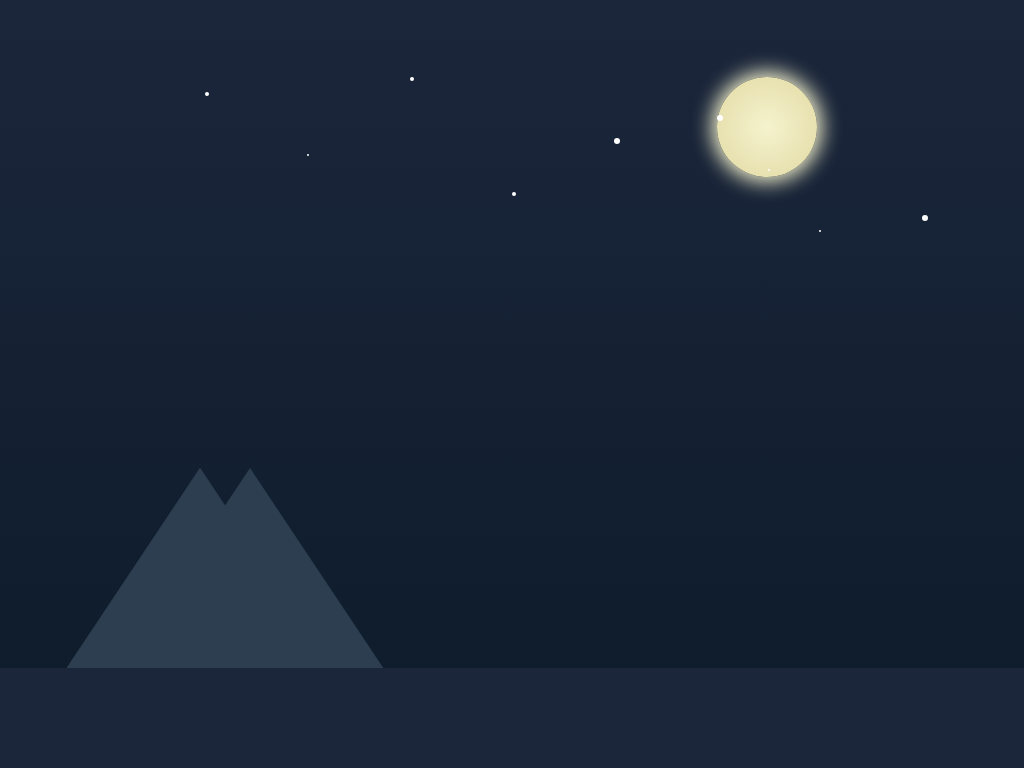

Recreate this image using only HTML and CSS.

<!DOCTYPE html>
<html lang="en">
<head>
    <meta charset="UTF-8">
    <meta name="viewport" content="width=device-width, initial-scale=1.0">
    <title>Dreamy Animated Mountain Scene</title>
    <style>
        body {
            margin: 0;
            height: 100vh;
            background: linear-gradient(to top, #0d1b2a, #1b263b);
            overflow: hidden;
        }

        .moon {
            position: absolute;
            top: 10%;
            left: 70%;
            width: 100px;
            height: 100px;
            background: radial-gradient(circle, #f5f3ce, #e2d9a3);
            border-radius: 50%;
            box-shadow: 0 0 20px 5px #f5f3ce;
        }

        .stars {
            position: absolute;
            background: white;
            border-radius: 50%;
            animation: twinkle 2s infinite alternate;
        }

        .stars.small {
            width: 2px;
            height: 2px;
            animation-duration: 1.5s;
        }

        .stars.medium {
            width: 4px;
            height: 4px;
            animation-duration: 2s;
        }

        .stars.large {
            width: 6px;
            height: 6px;
            animation-duration: 2.5s;
        }

        @keyframes twinkle {
            0% { opacity: 0.5; }
            100% { opacity: 1; }
        }

        .mountain {
            position: absolute;
            bottom: 0;
            width: 0;
            height: 0;
            border-left: 200px solid transparent;
            border-right: 200px solid transparent;
            border-bottom: 300px solid #2c3e50;
        }

        .mountain:nth-child(2) {
            left: 150px;
            border-bottom-color: #34495e;
        }

        .mountain:nth-child(3) {
            left: 300px;
            border-bottom-color: #3b4a5a;
        }

        .ground {
            position: absolute;
            bottom: 0;
            width: 100%;
            height: 100px;
            background: #1b263b;
        }
    </style>
</head>
<body>
    <div class="moon"></div>
    <div class="stars small" style="top: 20%; left: 30%;"></div>
    <div class="stars medium" style="top: 25%; left: 50%;"></div>
    <div class="stars large" style="top: 15%; left: 70%;"></div>
    <div class="stars small" style="top: 30%; left: 80%;"></div>
    <div class="stars medium" style="top: 10%; left: 40%;"></div>
    <div class="stars large" style="top: 18%; left: 60%;"></div>
    <div class="stars small" style="top: 22%; left: 75%;"></div>
    <div class="stars medium" style="top: 12%; left: 20%;"></div>
    <div class="stars large" style="top: 28%; left: 90%;"></div>
    <div class="mountain" style="left: 50px;"></div>
    <div class="mountain"></div>
    <div class="mountain"></div>
    <div class="ground"></div>
</body>
</html>
